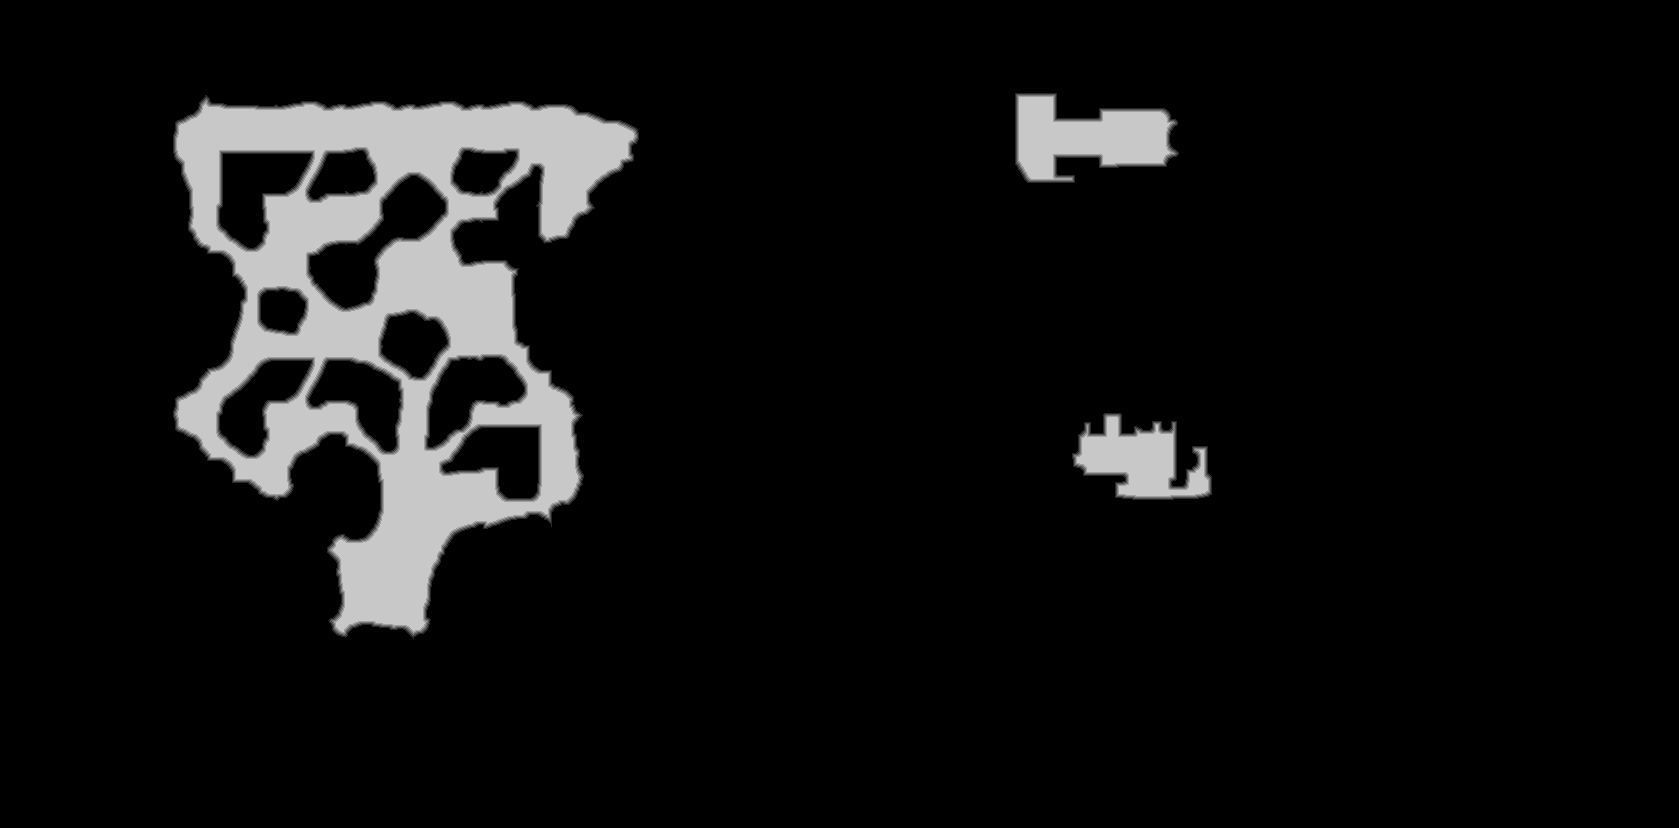

The data file committed next to this chart (first rows):
source	tdt_hull melee
truth	truth_5c76b1ccbf0.tsv
width	1679
height	828
nibble	0	1259738
nibble	1	7622
nibble	2	7629
nibble	3	7648
nibble	4	7643
nibble	5	99932
